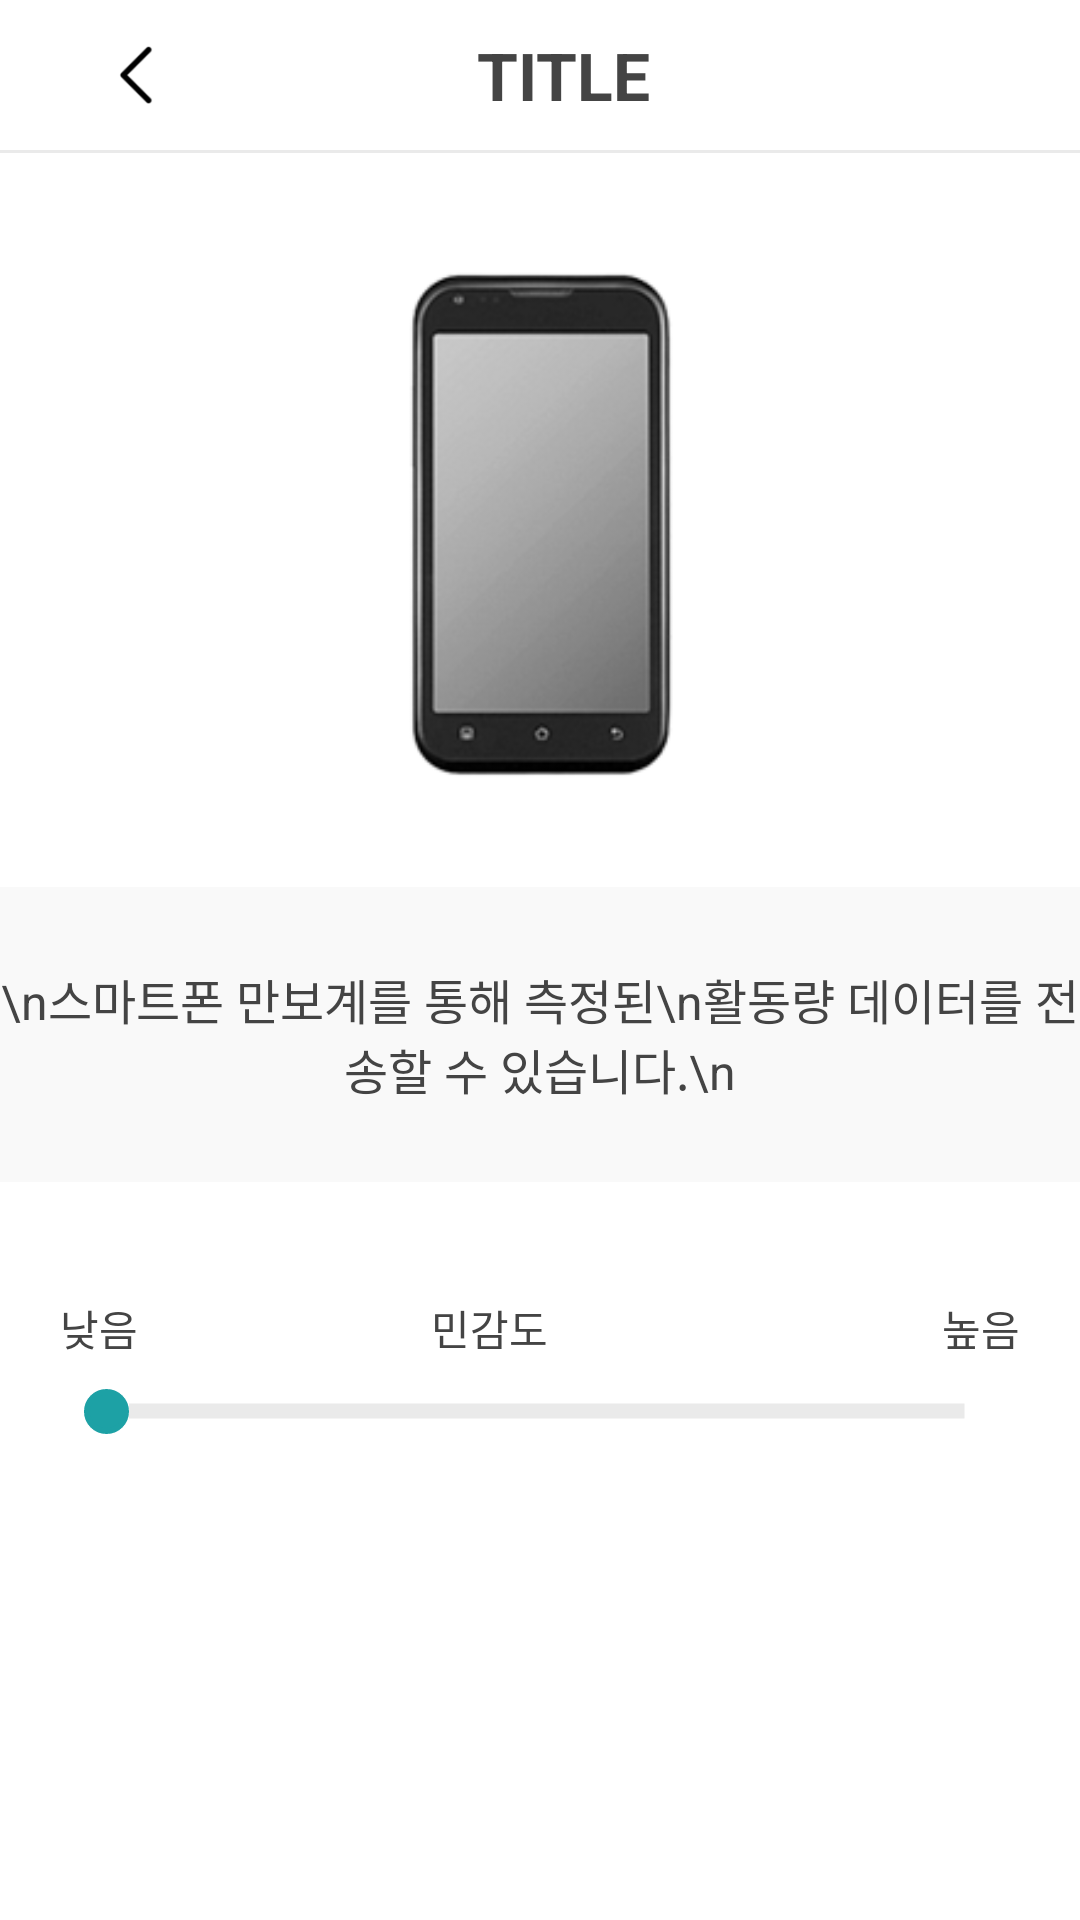

Android layout source for this screen:
<!-- AndroidManifest.xml: application theme AppTheme -->
<!-- res/layout/activity_pedometer.xml -->
<?xml version="1.0" encoding="utf-8"?>
<LinearLayout xmlns:android="http://schemas.android.com/apk/res/android"
    android:layout_width="match_parent"
    android:layout_height="match_parent"
    android:background="#fff"
    android:orientation="vertical">

    <include
        layout="@layout/toolbar_back"
        android:layout_width="match_parent"
        android:layout_height="50dp" />

    <View
        android:layout_width="match_parent"
        android:layout_height="1dp"
        android:background="@color/grayLine" />

    <ImageView
        android:layout_width="match_parent"
        android:layout_height="1dp"
        android:layout_weight="2"
        android:src="@drawable/pedometer" />

    
    
    
    
    
    
    
    

    <TextView
        android:layout_width="match_parent"
        android:layout_height="1dp"
        android:layout_weight="0.8"
        android:background="@color/lightGray"
        android:gravity="center"
        android:paddingBottom="10dp"
        android:paddingTop="10dp"
        android:text="\n스마트폰 만보계를 통해 측정된\n활동량 데이터를 전송할 수 있습니다.\n"
        android:textColor="@color/textColor"
        android:textSize="16sp" />

    <RelativeLayout
        android:layout_width="match_parent"
        android:layout_height="1dp"
        android:layout_weight="1"
        android:orientation="vertical"
        android:padding="20dp">

        <LinearLayout
            android:layout_width="match_parent"
            android:layout_height="wrap_content"
            android:layout_gravity="center_vertical"
            android:orientation="vertical"
            android:layout_centerVertical="true"
            android:layout_alignParentLeft="true"
            android:layout_alignParentStart="true">

            <LinearLayout
                android:layout_width="match_parent"
                android:layout_height="wrap_content"
                android:layout_marginBottom="10dp"
                android:orientation="horizontal">


                <TextView
                    android:layout_width="1dp"
                    android:layout_height="wrap_content"
                    android:layout_weight="1"
                    android:text="낮음" />

                <LinearLayout
                    android:layout_width="1dp"
                    android:layout_height="wrap_content"
                    android:layout_weight="1"
                    android:orientation="horizontal">

                    <TextView
                        android:layout_width="wrap_content"
                        android:layout_height="wrap_content"
                        android:layout_weight="1"
                        android:gravity="center_horizontal"
                        android:text="민감도" />

                    <TextView
                        android:id="@+id/tv_pedometer_sensitivity"
                        android:layout_width="wrap_content"
                        android:layout_height="wrap_content"
                        android:layout_weight="1" />
                </LinearLayout>

                <TextView
                    android:layout_width="1dp"
                    android:layout_height="wrap_content"
                    android:layout_weight="1"
                    android:gravity="right"
                    android:text="높음" />
            </LinearLayout>

            <SeekBar
                android:id="@+id/sb_pedometer_sensitivity"
                style="@style/PedometerSeekBar"
                android:layout_width="match_parent"
                android:layout_height="wrap_content"
                android:max="8"
                android:thumb="@drawable/pedometer_thumb" />
        </LinearLayout>

    </RelativeLayout>

    <FrameLayout
        android:layout_width="match_parent"
        android:layout_height="1dp"
        android:layout_gravity="bottom"
        android:layout_weight="1">

        <Button
            android:id="@+id/btn_pedometer_connection"
            android:layout_width="match_parent"
            android:layout_height="45dp"
            android:layout_alignParentLeft="true"
            android:layout_alignParentStart="true"
            android:layout_centerVertical="true"
            android:layout_gravity="center_vertical"
            android:layout_marginLeft="20dp"
            android:layout_marginRight="20dp"
            android:background="@drawable/round_corner_teal_r10"
            android:text="연결"
            android:textColor="@color/white"
            android:textSize="18sp"
            android:visibility="gone" />

        <Button
            android:id="@+id/btn_pedometer_disconnection"
            android:layout_width="match_parent"
            android:layout_height="45dp"
            android:layout_alignParentLeft="true"
            android:layout_alignParentStart="true"
            android:layout_centerVertical="true"
            android:layout_gravity="center_vertical"
            android:layout_marginLeft="20dp"
            android:layout_marginRight="20dp"
            android:background="@drawable/round_corner_teal_r10"
            android:text="연결 해제"
            android:textColor="@color/white"
            android:textSize="18sp" />
    </FrameLayout>

</LinearLayout>
<!-- res/layout/toolbar_back.xml (included above) -->
<?xml version="1.0" encoding="utf-8"?>
<android.support.v7.widget.Toolbar xmlns:android="http://schemas.android.com/apk/res/android"
    xmlns:app="http://schemas.android.com/apk/res-auto"
    android:id="@+id/toolBar"
    android:layout_width="match_parent"
    android:layout_height="50dp">

    <LinearLayout
        android:layout_width="match_parent"
        android:layout_height="match_parent"
        android:orientation="horizontal"
        android:padding="0dp">

        <ImageView
            android:id="@+id/toolbar_back"
            android:layout_width="1dp"
            android:layout_height="match_parent"
            android:layout_weight="0.5"
            android:padding="10dp"
            android:src="@drawable/arrow_left"
            android:tint="#000" />

        <TextView
            android:id="@+id/toolbar_title"
            android:layout_width="1dp"
            android:layout_height="match_parent"
            android:layout_weight="2"
            android:gravity="center"
            android:text="TITLE"
            android:textColor="@color/textColor"
            android:textSize="22sp"
            android:textStyle="bold" />

        <ImageView
            android:id="@+id/blank"
            android:layout_width="1dp"
            android:layout_height="wrap_content"
            android:layout_weight="0.5" />
    </LinearLayout>
</android.support.v7.widget.Toolbar>
<!-- resources referenced by this layout -->
<resources>
  <color name="grayLine">#eaeaea</color>
  <color name="lightGray">#f9f9f9</color>
  <color name="textColor">#444</color>
  <color name="white">#ffffff</color>
  <!-- drawable arrow_left: png bitmap (drawable, 1228 bytes) -->
  <!-- drawable pedometer: png bitmap (drawable, 24752 bytes) -->
  <!-- drawable pedometer_thumb (drawable) -->
  <?xml version="1.0" encoding="utf-8"?>
  <shape xmlns:android="http://schemas.android.com/apk/res/android"
      android:shape="oval"
      >
  
      <solid
          android:color="@color/teal"/>
  
      <stroke
          android:width="2dp"
          android:color="@color/teal" />
  
      <size
          android:width="15dp"
          android:height="15dp"/>
  
  </shape>
  <style name="PedometerSeekBar" parent="@android:style/Widget.SeekBar">
          <item name="android:indeterminateOnly">false</item>
          <item name="android:progressDrawable">@drawable/pedometer_progressbar</item>
          <item name="android:indeterminateDrawable">@android:drawable/progress_horizontal</item>
          <item name="android:minHeight">8dp</item>
          <item name="android:maxHeight">8dp</item>
      </style>
  <style name="AppTheme" parent="Base.Theme.AppCompat">
          
          <item name="colorPrimary">@color/colorPrimary</item>
          <item name="colorPrimaryDark">@color/colorPrimaryDark</item>
          <item name="colorAccent">@color/colorAccent</item>
          <item name="android:textColor">#444</item>
          <item name="android:windowNoTitle">true</item>
      </style>
  <color name="teal">#1DA1A5</color>
  <!-- drawable pedometer_progressbar (drawable) -->
  <?xml version="1.0" encoding="utf-8"?>
  <layer-list xmlns:android="http://schemas.android.com/apk/res/android">
      
      <item android:id="@android:id/background">
          <shape android:shape="line">    
              <stroke android:width="5dp" android:color="#eaeaea" />
          </shape>
      </item>
  
      <item android:id="@android:id/secondaryProgress">
          <clip>
              <shape android:shape="line">
                  <stroke android:width="5dp" android:color="#eaeaea" />
              </shape>
          </clip>
      </item>
  
      <item android:id="@android:id/progress" >
          <clip>
              <shape android:shape="line">
                  <stroke android:width="5dp" android:color="@color/teal" />
              </shape>
          </clip>
      </item>
  
  </layer-list>
  <color name="colorPrimary">#3F51B5</color>
  <color name="colorPrimaryDark">#303F9F</color>
  <color name="colorAccent">#F16667</color>
</resources>
